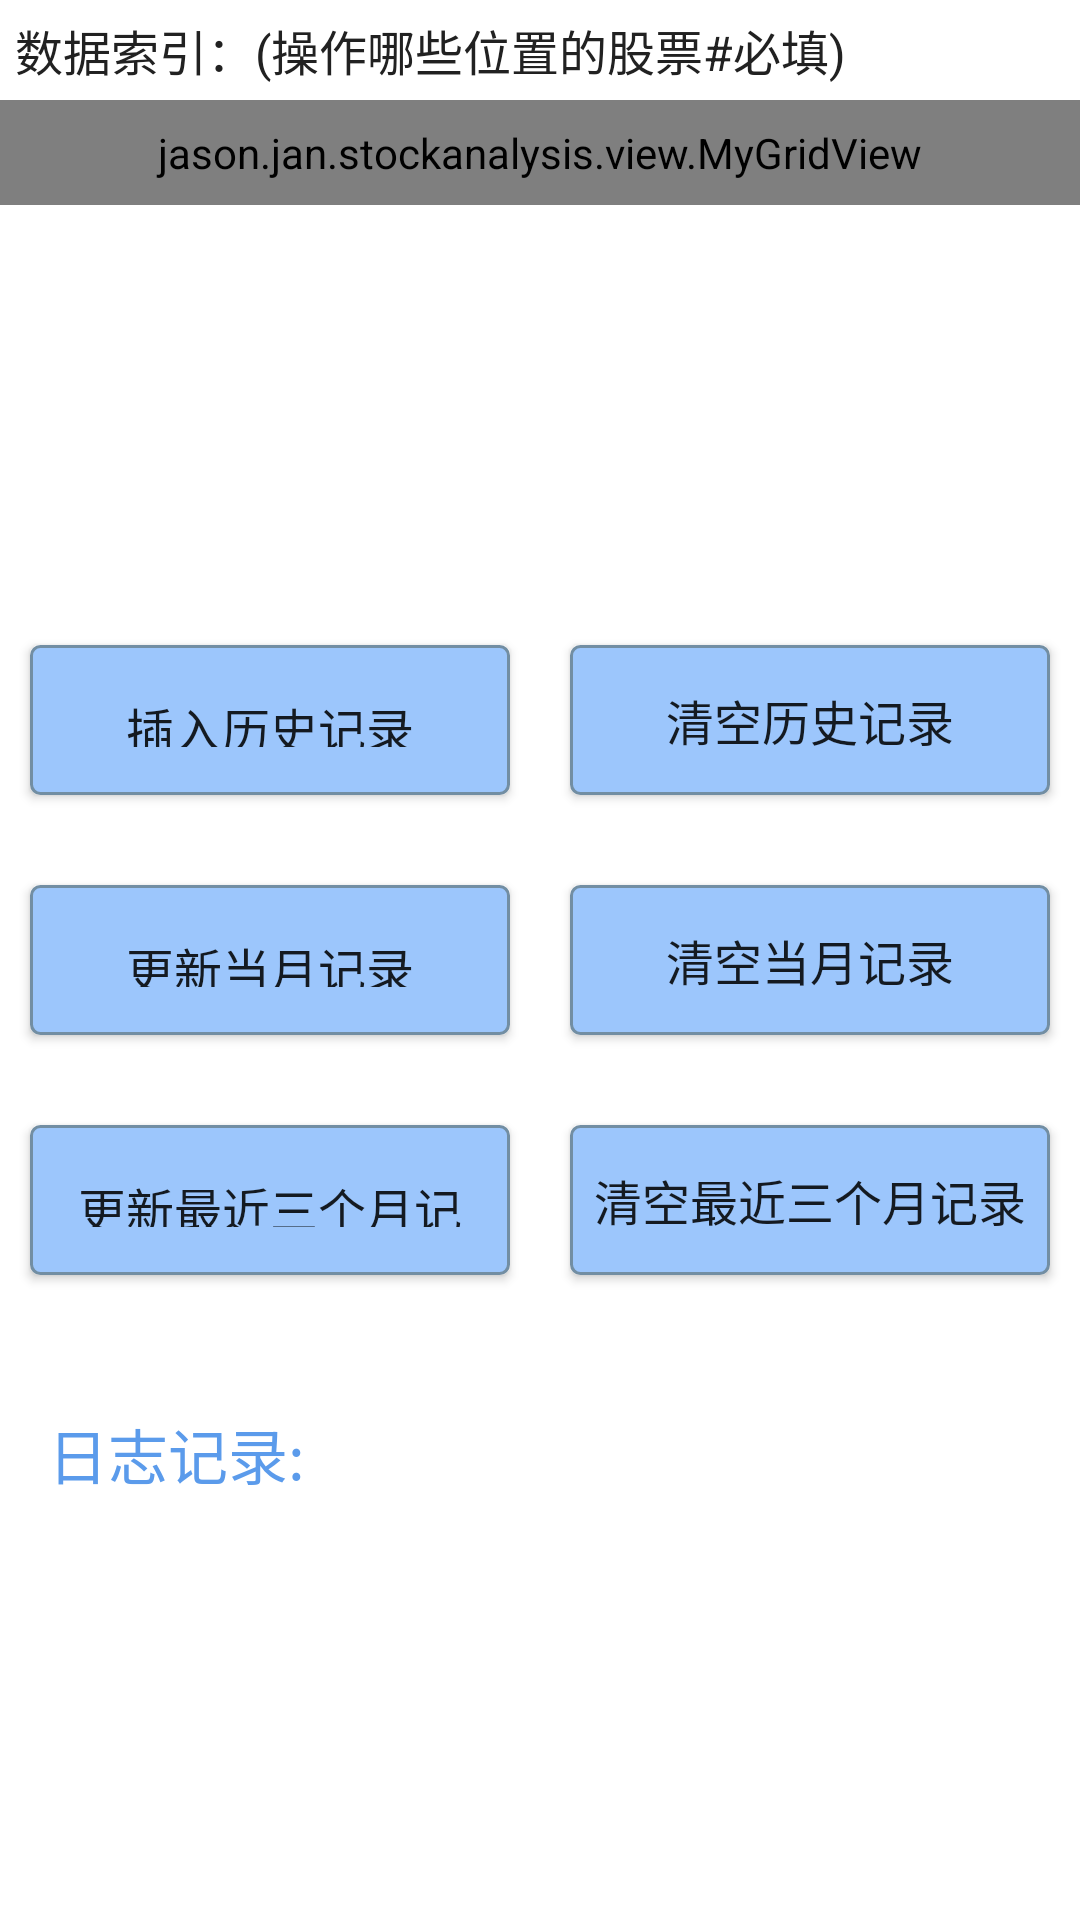

Write the Android layout XML for this screen, with the resource values it uses.
<!-- AndroidManifest.xml: application theme SwipeTheme -->
<!-- res/layout/fragment_data.xml -->
<?xml version="1.0" encoding="utf-8"?>
<layout>

    <androidx.core.widget.NestedScrollView
        android:id="@+id/fd_root_scroll"
        xmlns:android="http://schemas.android.com/apk/res/android"
        xmlns:app="http://schemas.android.com/apk/res-auto"
        xmlns:tools="http://schemas.android.com/tools"
        android:layout_width="match_parent"
        android:layout_height="match_parent"
        tools:context=".mvvm.ui.MainActivity"
        android:background="@color/colorWhite">

        <LinearLayout
            android:layout_width="match_parent"
            android:layout_height="match_parent"
            android:orientation="vertical">

            <LinearLayout
                android:layout_width="match_parent"
                android:layout_height="@dimen/dp_200"
                android:orientation="vertical"
                android:layout_gravity="center"
                android:gravity="start">

                <TextView
                    android:layout_width="wrap_content"
                    android:layout_height="wrap_content"
                    android:text="数据索引：(操作哪些位置的股票#必填)"
                    android:textColor="@color/colorBlack"
                    android:textSize="16sp"
                    android:layout_margin="@dimen/dp_5"
                    />

                <jason.jan.stockanalysis.view.MyGridView
                    android:id="@+id/fd_radio_gv"
                    android:layout_width="match_parent"
                    android:layout_height="wrap_content"
                    android:focusable="true"
                    android:numColumns="3"
                    android:padding="@dimen/dp_8"
                    />

            </LinearLayout>

            <LinearLayout
                android:layout_width="match_parent"
                android:layout_height="@dimen/dp_80"
                android:orientation="horizontal"
                android:layout_gravity="center"
                android:gravity="start"
                >

                <Button
                    android:id="@+id/fd_add_all_btn"
                    android:layout_width="0dp"
                    android:layout_weight="1"
                    android:layout_height="@dimen/dp_50"
                    android:layout_gravity="center"
                    android:layout_margin="10dp"
                    android:text="插入历史记录"
                    android:padding="@dimen/dp_16"
                    android:textSize="@dimen/sp_16"
                    android:background="@drawable/btn_selector"
                    />

                <Button
                    android:id="@+id/fd_delete_all_btn"
                    android:layout_width="0dp"
                    android:layout_weight="1"
                    android:layout_height="@dimen/dp_50"
                    android:layout_gravity="center"
                    android:layout_margin="10dp"
                    android:text="清空历史记录"
                    android:textSize="@dimen/sp_16"
                    android:background="@drawable/btn_selector"
                    />

            </LinearLayout>

            <LinearLayout
                android:layout_width="match_parent"
                android:layout_height="@dimen/dp_80"
                android:orientation="horizontal"
                android:layout_gravity="center"
                android:gravity="start"
                >

                <Button
                    android:id="@+id/fd_update_month_btn"
                    android:layout_width="0dp"
                    android:layout_weight="1"
                    android:layout_height="@dimen/dp_50"
                    android:layout_gravity="center"
                    android:layout_margin="10dp"
                    android:text="更新当月记录"
                    android:padding="@dimen/dp_16"
                    android:textSize="@dimen/sp_16"
                    android:background="@drawable/btn_selector"
                    />

                <Button
                    android:id="@+id/fd_delete_month_btn"
                    android:layout_width="0dp"
                    android:layout_weight="1"
                    android:layout_height="@dimen/dp_50"
                    android:layout_gravity="center"
                    android:layout_margin="10dp"
                    android:text="清空当月记录"
                    android:textSize="@dimen/sp_16"
                    android:background="@drawable/btn_selector"
                    />

            </LinearLayout>

            <LinearLayout
                android:layout_width="match_parent"
                android:layout_height="@dimen/dp_80"
                android:orientation="horizontal"
                android:layout_gravity="center"
                android:gravity="start"
                >

                <Button
                    android:id="@+id/fd_update_three_month_btn"
                    android:layout_width="0dp"
                    android:layout_weight="1"
                    android:layout_height="@dimen/dp_50"
                    android:layout_gravity="center"
                    android:layout_margin="10dp"
                    android:text="更新最近三个月记录"
                    android:padding="@dimen/dp_16"
                    android:textSize="@dimen/sp_16"
                    android:background="@drawable/btn_selector"
                    />

                <Button
                    android:id="@+id/fd_delete_three_month_btn"
                    android:layout_width="0dp"
                    android:layout_weight="1"
                    android:layout_height="@dimen/dp_50"
                    android:layout_gravity="center"
                    android:layout_margin="10dp"
                    android:text="清空最近三个月记录"
                    android:textSize="@dimen/sp_16"
                    android:background="@drawable/btn_selector"
                    />

            </LinearLayout>

            <TextView
                android:layout_width="wrap_content"
                android:layout_height="wrap_content"
                android:gravity="center"
                android:layout_gravity="start"
                android:layout_marginTop="@dimen/dp_30"
                android:text="日志记录:"
                android:layout_marginStart="@dimen/dp_16"
                android:layout_marginEnd="@dimen/dp_16"
                android:textSize="20sp"
                android:textColor="@color/colorBlue"
                />

            <TextView
                android:id="@+id/fd_log_tv"
                android:layout_width="wrap_content"
                android:layout_height="wrap_content"
                android:gravity="center"
                android:layout_gravity="center"
                android:layout_marginTop="@dimen/dp_100"
                android:text=""
                android:layout_marginStart="@dimen/dp_16"
                android:layout_marginEnd="@dimen/dp_16"
                android:textSize="20sp"
                android:textColor="@color/colorPrimary"
                />

        </LinearLayout>

    </androidx.core.widget.NestedScrollView>

</layout>
<!-- resources referenced by this layout -->
<resources>
  <color name="colorBlack">#212121</color>
  <color name="colorBlue">#5b9beb</color>
  <color name="colorPrimary">#E81A1A</color>
  <color name="colorWhite">#fff</color>
  <dimen name="dp_100">100dp</dimen>
  <dimen name="dp_16">16dp</dimen>
  <dimen name="dp_200">200dp</dimen>
  <dimen name="dp_30">30dp</dimen>
  <dimen name="dp_5">5dp</dimen>
  <dimen name="dp_50">50dp</dimen>
  <dimen name="dp_8">8dp</dimen>
  <dimen name="dp_80">80dp</dimen>
  <dimen name="sp_16">16sp</dimen>
  <!-- drawable btn_selector (drawable) -->
  <?xml version="1.0" encoding="UTF-8"?>
  <selector xmlns:android="http://schemas.android.com/apk/res/android">
      <item android:drawable="@drawable/btn_normal" android:state_pressed="false" />
      <item android:drawable="@drawable/btn_focused" android:state_pressed="true" />
  </selector>
  <style name="SwipeTheme" parent="Theme.AppCompat.Light.DarkActionBar">
          <item name="colorPrimary">@color/colorPrimary</item>
          <item name="colorPrimaryDark">@color/colorPrimaryDark</item>
          <item name="colorAccent">@color/colorAccent</item>
          <item name="android:windowIsTranslucent">true</item>
      </style>
  <!-- drawable btn_normal (drawable) -->
  <?xml version="1.0" encoding="UTF-8"?>
  <shape xmlns:android="http://schemas.android.com/apk/res/android">
      <solid android:color="@color/unselected_bg" />
      <corners android:radius="3dip"/>
      <stroke
          android:width="1dip"
          android:color="#728ea3" />
  </shape>
  <!-- drawable btn_focused (drawable) -->
  <?xml version="1.0" encoding="UTF-8"?>
  <shape xmlns:android="http://schemas.android.com/apk/res/android">
      <solid android:color="@color/selected_bg" />
      <corners android:radius="3dip"/>
      <stroke
          android:width="1dip"
          android:color="#728ea3" />
  </shape>
  <color name="colorPrimaryDark">#F02424</color>
  <color name="colorAccent">#ffff5722</color>
  <color name="unselected_bg">#9CC6FC</color>
  <color name="selected_bg">#5b9beb</color>
</resources>
